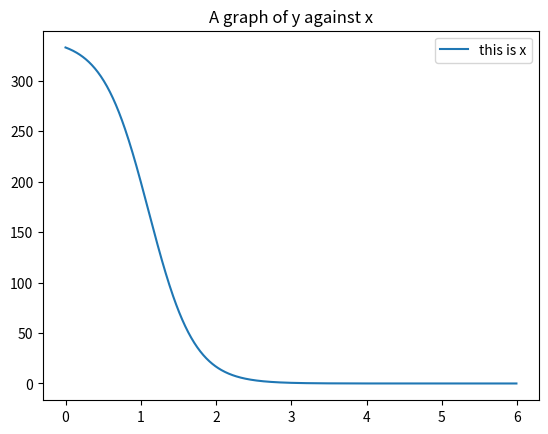

The matplotlib source for this figure:
# importing the required modules
# there is no requirements.txt here. Need to pip install numpy and matplotlib fist.
import matplotlib.pyplot as plt
import numpy as np
import math as ma


def f(p, q, r, x):

    a = (p/q - 1) * (p-1)

    b = ((2 * p ** 2) - (p * q + p))/q

    c = (p ** 2 / q) - 1

    l = (-b - ma.sqrt(b ** 2 - 4 * a * c)) / (2 * a)

    ekr = (p - 1) * l + p

    m = 333 * (l + ekr)

    emk = (ekr) ** (-1/r)

    result = m / (l + ((emk)** x) * ekr)
    
    return result
# setting the x - coordinates
x = np.arange(0 , 6, 0.01)

# setting the corresponding y - coordinates
y = list(map(lambda z: f(0.6, 0.05, 1, z), x))

# potting the points
plt.title("A graph of y against x")
plt.plot(x, y, label="this is x")

# function to show the plot
plt.legend()
plt.show()
